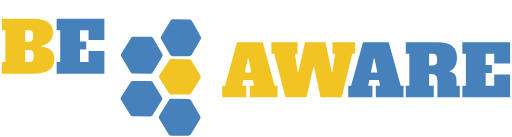
t = 0.00 s
t = 0.75 s: frame unchanged from t = 0.00 s, image omitted
t = 2.25 s: frame unchanged from t = 0.00 s, image omitted
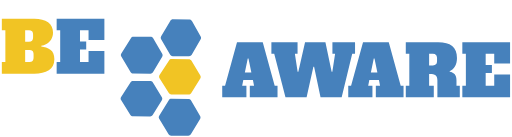
t = 3.00 s
t = 3.75 s: frame unchanged from t = 3.00 s, image omitted
t = 5.25 s: frame unchanged from t = 3.00 s, image omitted

The animated SVG that drew these frames (rendered in a browser with its animation timeline set to each time). Animation: 1 CSS @keyframes rule; one cycle of 6.00 s, repeats indefinitely.

<svg width="347" height="93" viewBox="0 0 347 93" fill="none" xmlns="http://www.w3.org/2000/svg">
<style>
  @keyframes color-switch-blue-yellow {
    0%, 49.9% { fill: #F1C424; }
    50%, 100% { fill: #4681BC; }
  }
  .first-a-aware { 
    animation: color-switch-blue-yellow 6s step-end infinite;
  }
</style>
<path class="first-a-aware" d="M186.192 58.1276H188.112V65.9996H169.296V58.1276H172.176L171.408 54.2876H164.88L164.112 58.1276H166.992V65.9996H150.576V58.1276H152.496L160.608 28.6556H178.08L186.192 58.1276ZM165.936 49.1996H170.352L168.384 39.6476H167.904L165.936 49.1996ZM225.375 28.6556H240.735V36.5276H238.815L231.663 65.9996H217.311L212.943 45.2636H212.463L207.855 65.9996H193.503L185.871 36.5276H183.951V28.6556H201.711V36.5276H199.887L201.759 48.7676H202.239L206.799 28.6556H220.623L224.847 48.7676H225.327L227.199 36.5276H225.375V28.6556Z" fill="#F1C424"/>
<!-- Second A in AWARE (static blue) -->
<path d="M271.739 58.1276H273.659V65.9996H254.843V58.1276H257.723L256.955 54.2876H250.427L249.659 58.1276H252.539V65.9996H236.123V58.1276H238.043L246.155 28.6556H263.627L271.739 58.1276ZM251.483 49.1996H255.899L253.931 39.6476H253.451L251.483 49.1996Z" fill="#4681BC"/>
<!-- FIRST A in AWARE (animated - at M275.179) -->
<path d="M275.179 58.1276H277.579V36.5276H275.179V28.6556H297.211C301.339 28.6556 304.491 29.5036 306.667 31.1996C308.843 32.8956 309.931 35.6476 309.931 39.4556C309.931 41.5996 309.499 43.4556 308.635 45.0236C307.771 46.5916 306.539 47.6796 304.939 48.2876L304.987 48.7676C308.059 49.2476 309.595 51.1356 309.595 54.4316V58.1276H311.851V65.9996H296.635V54.7196C296.635 53.4716 296.443 52.5276 296.059 51.8876C295.707 51.2476 295.131 50.8156 294.331 50.5916C293.563 50.3676 292.459 50.2556 291.019 50.2556V58.1276H294.187V65.9996H275.179V58.1276ZM293.611 44.3996C294.539 44.3996 295.227 44.1596 295.675 43.6796C296.155 43.1676 296.395 42.3836 296.395 41.3276V39.5996C296.395 38.5436 296.155 37.7756 295.675 37.2956C295.227 36.7836 294.539 36.5276 293.611 36.5276H291.019V44.3996H293.611Z" fill="#4681BC"/>
<!-- Rest of AWARE: R, E (static blue) -->
<path d="M313.569 65.9996V58.1276H315.969V36.5276H313.569V28.6556H345.969V43.1516H335.217V36.5276H329.409V44.1116H333.633V49.5836H329.409V58.1276H335.217V50.5436H345.969V65.9996H313.569Z" fill="#4681BC"/>
<path d="M0.96 42.128H3.36V20.528H0.96V12.656H22.992C26.992 12.656 30.112 13.472 32.352 15.104C34.592 16.736 35.712 19.072 35.712 22.112C35.712 24 35.264 25.6 34.368 26.912C33.472 28.192 32.416 29.168 31.2 29.84C30.016 30.48 28.864 30.912 27.744 31.136V31.616C30.016 31.84 32.064 32.56 33.888 33.776C35.712 34.992 36.624 37.168 36.624 40.304C36.624 43.664 35.36 46.128 32.832 47.696C30.304 49.232 27.024 50 22.992 50H0.96V42.128ZM19.392 28.4C20.32 28.4 21.008 28.16 21.456 27.68C21.936 27.168 22.176 26.384 22.176 25.328V23.6C22.176 22.544 21.936 21.776 21.456 21.296C21.008 20.784 20.32 20.528 19.392 20.528H16.8V28.4H19.392ZM19.728 42.128C20.656 42.128 21.344 41.888 21.792 41.408C22.272 40.896 22.512 40.112 22.512 39.056V36.944C22.512 35.888 22.272 35.12 21.792 34.64C21.344 34.128 20.656 33.872 19.728 33.872H16.8V42.128H19.728Z" fill="#F1C424"/>
<path d="M38.1788 50V42.128H40.5788V20.528H38.1788V12.656H70.5788V27.152H59.8268V20.528H54.0188V28.112H58.2428V33.584H54.0188V42.128H59.8268V34.544H70.5788V50H38.1788Z" fill="#4681BC"/>
<path class="hex1" d="M101.98 25.015L90.2886 24.9398C89.5928 24.9353 88.9446 25.2928 88.5772 25.8837L82.0751 36.3421C81.678 36.9809 81.6728 37.7884 82.0617 38.4322L88.4287 48.9733C88.7885 49.569 89.432 49.9348 90.1278 49.9392L101.819 50.0144C102.526 50.019 103.183 49.6496 103.547 49.043L109.82 38.5832C110.194 37.9579 110.199 37.1782 109.833 36.5482L103.695 26.0085C103.339 25.3973 102.687 25.0195 101.98 25.015Z" fill="#4681BC"/>
<path class="hex2" d="M128.291 13.1841L117.121 13.1123C116.415 13.1077 115.758 13.4767 115.394 14.0827L109.114 24.5426C108.738 25.1683 108.733 25.949 109.101 26.5795L115.246 37.1192C115.602 37.7299 116.254 38.1072 116.961 38.1118L128.13 38.1836C128.848 38.1882 129.514 37.8074 129.874 37.186L135.932 26.7247C136.286 26.1127 136.291 25.359 135.945 24.7425L130.022 14.2041C129.67 13.5781 129.009 13.1888 128.291 13.1841Z" fill="#4681BC"/>
<path class="hex3" d="M101.811 55.0147L90.0716 54.9392C89.3888 54.9348 88.751 55.279 88.3799 55.8522L81.9321 65.8109C81.5089 66.4645 81.5035 67.3042 81.9182 67.9632L88.2374 78.004C88.6011 78.5819 89.2345 78.9343 89.9172 78.9387L101.656 79.0142C102.351 79.0187 102.998 78.6626 103.366 78.0736L109.585 68.1134C109.985 67.473 109.991 66.6621 109.599 66.0166L103.508 55.9772C103.148 55.3835 102.505 55.0192 101.811 55.0147Z" fill="#4681BC"/>
<path class="hex4" d="M127.709 67.1814L116.018 67.1062C115.322 67.1018 114.674 67.4593 114.307 68.0502L107.804 78.5086C107.407 79.1473 107.402 79.9548 107.791 80.5986L114.158 91.1398C114.518 91.7354 115.161 92.1012 115.857 92.1057L127.548 92.1809C128.256 92.1855 128.913 91.8161 129.277 91.2095L135.549 80.7496C135.924 80.1244 135.929 79.3447 135.562 78.7147L129.425 68.175C129.069 67.5638 128.417 67.186 127.709 67.1814Z" fill="#4681BC"/>
<path class="hex5" d="M127.907 40.1822L116.168 40.1067C115.485 40.1023 114.847 40.4465 114.476 41.0196L108.028 50.9784C107.605 51.6319 107.599 52.4717 108.014 53.1306L114.333 63.1715C114.697 63.7494 115.33 64.1018 116.013 64.1062L127.752 64.1817C128.447 64.1861 129.094 63.8301 129.462 63.2411L135.681 53.2809C136.081 52.6405 136.087 51.8295 135.695 51.1841L129.604 41.1447C129.243 40.551 128.601 40.1866 127.907 40.1822Z" fill="#F1C424"/>
</svg>
